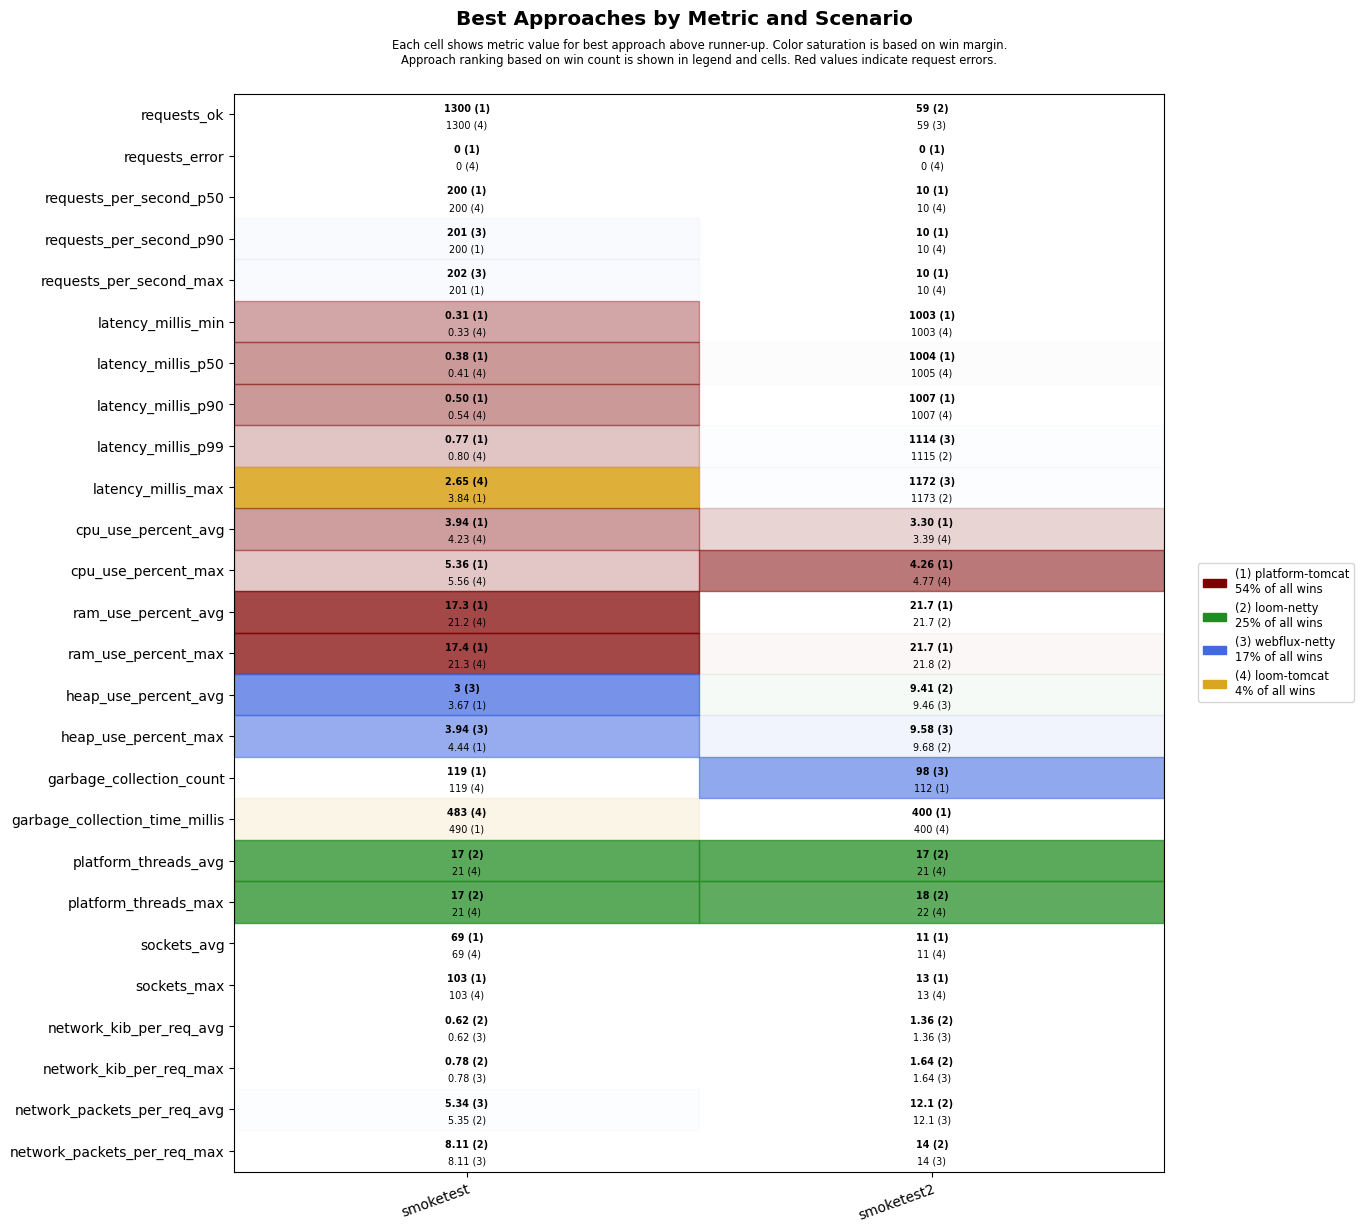

Data behind this chart, as committed beside it:
scenario, approach, requests_ok, requests_error, requests_per_second_p50, requests_per_second_p90, requests_per_second_max, latency_millis_min, latency_millis_p50, latency_millis_p90, latency_millis_p99, latency_millis_max, cpu_use_percent_avg, cpu_use_percent_max, ram_use_percent_avg, ram_use_percent_max, heap_use_percent_avg, heap_use_percent_max, garbage_collection_count, garbage_collection_time_millis, platform_threads_avg, platform_threads_max, sockets_avg, sockets_max
smoketest, platform-tomcat, 1300, 0, 200, 200, 201, 0.31, 0.38, 0.50, 0.77, 3.84, 3.94, 5.36, 17.3, 17.4, 3.67, 4.44, 119, 490, 64, 65, 69, 103
smoketest, loom-tomcat, 1300, 0, 200, 200, 201, 0.33, 0.41, 0.54, 0.80, 2.65, 4.23, 5.56, 21.2, 21.3, 4.50, 6.03, 119, 483, 21, 21, 69, 103
smoketest, loom-netty, 1300, 0, 200, 200, 201, 0.42, 0.52, 0.71, 1.10, 5.08, 5.10, 7.52, 21.3, 21.4, 4.25, 5.89, 126, 616, 17, 17, 69, 103
smoketest, webflux-netty, 1300, 0, 200, 201, 202, 0.38, 0.51, 0.69, 1.13, 5.99, 4.44, 6.09, 21.4, 21.6, 3.00, 3.94, 119, 539, 21, 22, 69, 103
smoketest2, platform-tomcat, 56, 0, 10, 10, 10, 1003, 1004, 1007, 1345, 1401, 3.30, 4.26, 21.7, 21.7, 11.7, 12.0, 112, 400, 36, 39, 11, 13
smoketest2, loom-tomcat, 56, 0, 10, 10, 10, 1003, 1005, 1007, 1382, 1438, 3.39, 4.77, 21.9, 21.9, 11.4, 11.9, 112, 400, 21, 22, 11, 13
smoketest2, loom-netty, 59, 0, 10, 10, 10, 1004, 1006, 1007, 1115, 1173, 3.59, 5.01, 21.7, 21.8, 9.41, 9.68, 112, 464, 17, 18, 11, 13
smoketest2, webflux-netty, 59, 0, 10, 10, 10, 1003, 1005, 1008, 1114, 1172, 3.43, 5.53, 21.7, 21.8, 9.46, 9.58, 98, 413, 21, 22, 11, 13
